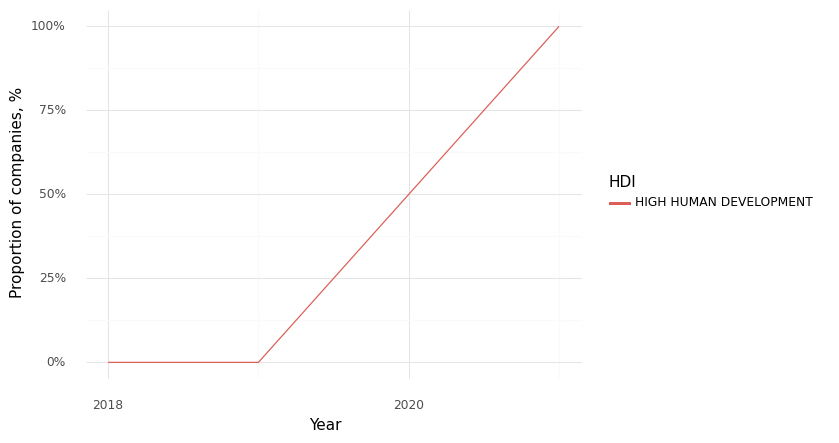

Values plotted in this chart, from the file beside it:
, Year, HDI, Climate, Health, Intersection
0, 2018, HIGH HUMAN DEVELOPMENT, 0.0, 0.0, 0.0
1, 2019, HIGH HUMAN DEVELOPMENT, 0.0, 0.0, 0.0
2, 2021, HIGH HUMAN DEVELOPMENT, 1.0, 1.0, 1.0
